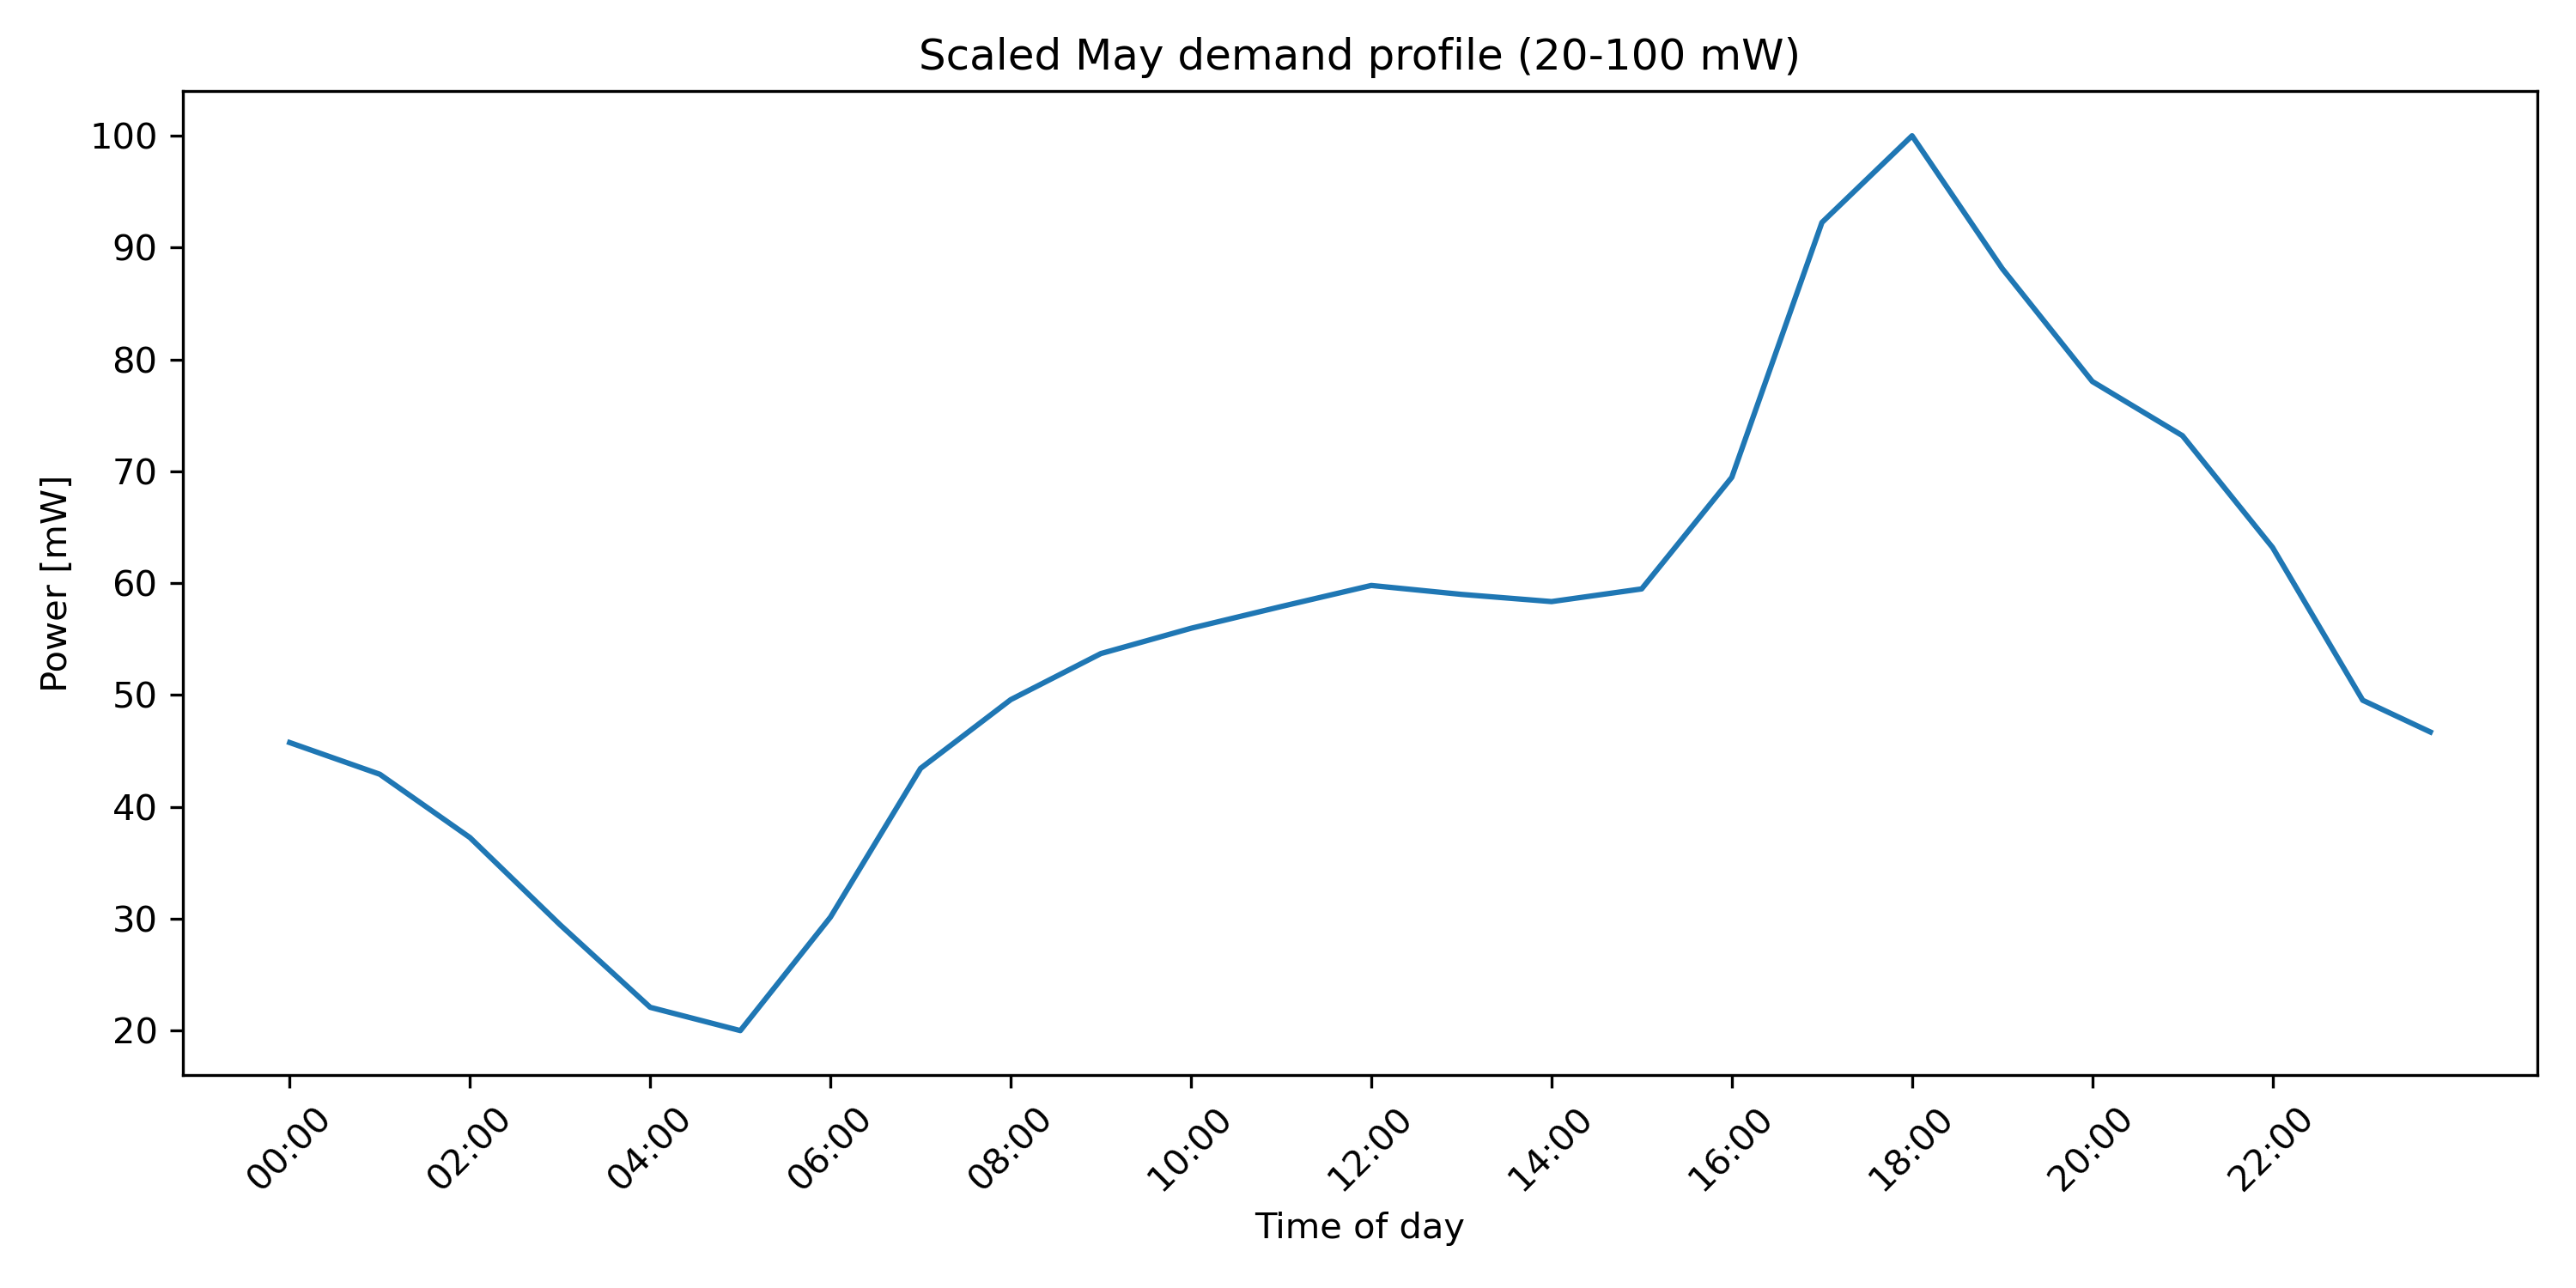

Source data for this figure (header and first rows):
time_slot, time_of_day, power_mW
1, 00:00, 45.75
2, 00:15, 45.04
3, 00:30, 44.33
4, 00:45, 43.63
5, 01:00, 42.92
6, 01:15, 41.5
7, 01:30, 40.09
8, 01:45, 38.67
9, 02:00, 37.26
10, 02:15, 35.31
11, 02:30, 33.36
12, 02:45, 31.41
13, 03:00, 29.46
14, 03:15, 27.62
15, 03:30, 25.77
16, 03:45, 23.93
17, 04:00, 22.08
18, 04:15, 21.56
19, 04:30, 21.04
20, 04:45, 20.52
21, 05:00, 20.0
22, 05:15, 22.54
23, 05:30, 25.07
24, 05:45, 27.61
25, 06:00, 30.15
26, 06:15, 33.47
27, 06:30, 36.8
28, 06:45, 40.12
29, 07:00, 43.45
30, 07:15, 44.98
31, 07:30, 46.52
32, 07:45, 48.05
33, 08:00, 49.59
34, 08:15, 50.62
35, 08:30, 51.65
36, 08:45, 52.68
37, 09:00, 53.71
38, 09:15, 54.27
39, 09:30, 54.84
40, 09:45, 55.4
41, 10:00, 55.97
42, 10:15, 56.45
43, 10:30, 56.94
44, 10:45, 57.43
45, 11:00, 57.91
46, 11:15, 58.38
47, 11:30, 58.85
48, 11:45, 59.33
49, 12:00, 59.8
50, 12:15, 59.6
51, 12:30, 59.4
52, 12:45, 59.2
53, 13:00, 59
54, 13:15, 58.84
55, 13:30, 58.68
56, 13:45, 58.52
57, 14:00, 58.36
58, 14:15, 58.64
59, 14:30, 58.92
60, 14:45, 59.2
... 36 more rows
